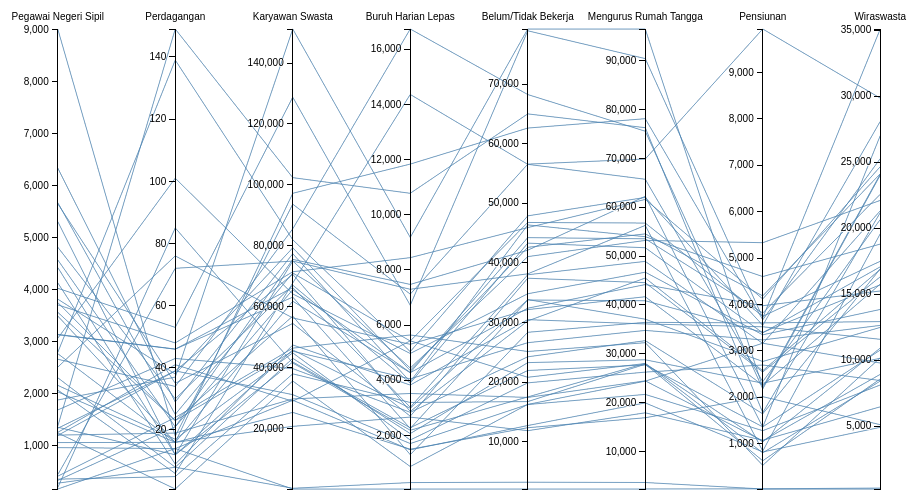
D3 v3 page, settled after 360 driven frames (6 s of simulated time); the page loaded 1 data file(s).



var m = [30, 10, 10, 10],
    w = 960 - m[1] - m[3],
    h = 500 - m[0] - m[2];

var x = d3.scale.ordinal().rangePoints([0, w], 1),
    y = {},
    dragging = {};

var line = d3.svg.line(),
    axis = d3.svg.axis().orient("left"),
    background,
    foreground;

var svg = d3.select("body").append("svg")
    .attr("width", w + m[1] + m[3])
    .attr("height", h + m[0] + m[2])
  .append("g")
    .attr("transform", "translate(" + m[3] + "," + m[0] + ")");

d3.csv("dki.csv", function(error, dki) {

  // Extract the list of dimensions and create a scale for each.
  x.domain(dimensions = d3.keys(dki[0]).filter(function(d) {
    return d != "Kecamatan" && (y[d] = d3.scale.linear()
        .domain(d3.extent(dki, function(p) { return +p[d]; }))
        .range([h, 0]));
  }));

  // Add grey background lines for context.
  background = svg.append("g")
      .attr("class", "background")
    .selectAll("path")
      .data(dki)
    .enter().append("path")
      .attr("d", path);

  // Add blue foreground lines for focus.
  foreground = svg.append("g")
      .attr("class", "foreground")
    .selectAll("path")
      .data(dki)
    .enter().append("path")
      .attr("d", path);

  // Add a group element for each dimension.
  var g = svg.selectAll(".dimension")
      .data(dimensions)
    .enter().append("g")
      .attr("class", "dimension")
      .attr("transform", function(d) { return "translate(" + x(d) + ")"; })
      .call(d3.behavior.drag()
        .on("dragstart", function(d) {
          dragging[d] = this.__origin__ = x(d);
          background.attr("visibility", "hidden");
        })
        .on("drag", function(d) {
          dragging[d] = Math.min(w, Math.max(0, this.__origin__ += d3.event.dx));
          foreground.attr("d", path);
          dimensions.sort(function(a, b) { return position(a) - position(b); });
          x.domain(dimensions);
          g.attr("transform", function(d) { return "translate(" + position(d) + ")"; })
        })
        .on("dragend", function(d) {
          delete this.__origin__;
          delete dragging[d];
          transition(d3.select(this)).attr("transform", "translate(" + x(d) + ")");
          transition(foreground)
              .attr("d", path);
          background
              .attr("d", path)
              .transition()
              .delay(500)
              .duration(0)
              .attr("visibility", null);
        }));

  // Add an axis and title.
  g.append("g")
      .attr("class", "axis")
      .each(function(d) { d3.select(this).call(axis.scale(y[d])); })
    .append("text")
      .attr("text-anchor", "middle")
      .attr("y", -9)
      .text(String);

  // Add and store a brush for each axis.
  g.append("g")
      .attr("class", "brush")
      .each(function(d) { d3.select(this).call(y[d].brush = d3.svg.brush().y(y[d]).on("brushstart", brushstart).on("brush", brush)); })
    .selectAll("rect")
      .attr("x", -8)
      .attr("width", 16);
});

function position(d) {
  var v = dragging[d];
  return v == null ? x(d) : v;
}

function transition(g) {
  return g.transition().duration(500);
}

// Returns the path for a given data point.
function path(d) {
  return line(dimensions.map(function(p) { return [position(p), y[p](d[p])]; }));
}

// When brushing, don’t trigger axis dragging.
function brushstart() {
  d3.event.sourceEvent.stopPropagation();
}

// Handles a brush event, toggling the display of foreground lines.
function brush() {
  var actives = dimensions.filter(function(p) { return !y[p].brush.empty(); }),
      extents = actives.map(function(p) { return y[p].brush.extent(); });
  foreground.style("display", function(d) {
    return actives.every(function(p, i) {
      return extents[i][0] <= d[p] && d[p] <= extents[i][1];
    }) ? null : "none";
  });
}



### data: dki.csv
Kecamatan, Pegawai Negeri Sipil, Perdagangan, Karyawan Swasta, Buruh Harian Lepas, Belum/Tidak Bekerja, Mengurus Rumah Tangga, Pensiunan, Wiraswasta
CAKUNG, 4025, 53, 128786, 6717, 78927, 90436, 3711, 35085
CEMPAKA PUTIH, 2033, 16, 25329, 1502, 12356, 16872, 2012, 5108
CENGKARENG, 1876, 37, 151164, 9177, 79227, 96499, 2214, 24088
CILANDAK, 3751, 23, 56942, 1304, 28360, 36415, 3602, 12918
CILINCING, 2660, 34, 85578, 16732, 68235, 75565, 2179, 24013
CIPAYUNG, 5651, 35, 54535, 2698, 37429, 44544, 2543, 16315
CIRACAS, 4816, 30, 67089, 3898, 43314, 51699, 3387, 17068
DUREN SAWIT, 9012, 18, 93671, 7122, 56561, 69869, 9938, 29848
GAMBIR, 960, 14, 29336, 1479, 12723, 19917, 820, 4909
GROGOL PETAMBURAN, 1332, 39, 70669, 2872, 30267, 45496, 2571, 16884
JAGAKARSA, 5674, 25, 71079, 5424, 46780, 56753, 3744, 17490
JATINEGARA, 3706, 48, 71490, 8445, 45921, 61591, 4118, 24657
JOHAR BARU, 1253, 41, 28992, 5429, 20816, 27985, 1036, 10917
KALI DERES, 1372, 149, 102379, 10777, 64990, 76285, 1667, 21176
KEBAYORAN BARU, 2158, 17, 44868, 1835, 19880, 26221, 2694, 8452
KEBAYORAN LAMA, 3816, 38, 79346, 4354, 42613, 54534, 4184, 24118
KEBON JERUK, 2790, 139, 81991, 5039, 47889, 62002, 3549, 28085
KELAPA GADING, 1242, 1, 35633, 873, 16266, 24371, 3163, 9781
KEMAYORAN, 3063, 101, 64206, 4971, 34824, 46686, 3345, 13840
KEMBANGAN, 3138, 46, 66299, 3024, 38008, 48904, 3159, 21314
KEP. SERIBU SLT, 164, 14, 189, 60, 2081, 2280, 24, 310
KEP. SERIBU UTR, 276, 8, 428, 293, 3219, 3610, 21, 237
KOJA, 2068, 6, 67804, 14360, 56529, 65723, 2334, 20653
KRAMAT JATI, 4571, 21, 65595, 4282, 44237, 53530, 3815, 22563
MAKASAR, 4130, 9, 47453, 3828, 30479, 36087, 3518, 11577
MAMPANG PRAPATAN, 1352, 12, 41887, 2278, 21957, 27693, 1360, 10761
MATRAMAN, 3564, 23, 45411, 4051, 26618, 34762, 3234, 12631
MENTENG, 1057, 16, 20743, 2666, 11860, 17882, 1072, 6463
PADEMANGAN, 410, 24, 46410, 5643, 25139, 32242, 531, 10179
PALMERAH, 2507, 76, 56334, 5304, 32165, 41658, 2256, 15756
PANCORAN, 2304, 8, 43077, 2068, 23276, 28746, 2302, 10143
PASAR MINGGU, 6338, 29, 77397, 3949, 46371, 53955, 4601, 18791
PASAR REBO, 4426, 12, 45828, 2986, 33846, 37064, 2770, 12479
PENJARINGAN, 329, 21, 75539, 7475, 42127, 62229, 1355, 27009
PESANGGRAHAN, 3131, 46, 63173, 2253, 33779, 40840, 3398, 15708
PULO GADUNG, 5308, 12, 75005, 4444, 41053, 53194, 5331, 22101
SAWAH BESAR, 353, 5, 37982, 3196, 16742, 27838, 629, 8576
SENEN, 1200, 19, 29751, 3522, 17438, 24427, 1059, 8921
SETIA BUDI, 1194, 39, 31151, 1707, 16246, 21653, 1278, 8118
TAMAN SARI, 191, 85, 41549, 2189, 17519, 27997, 801, 8415
TAMBORA, 440, 72, 74990, 7298, 38165, 56271, 839, 19573
TANAH ABANG, 1684, 43, 39702, 2839, 24251, 32662, 1641, 16908
TANJUNG PRIOK, 2767, 16, 97245, 11836, 62611, 78126, 3670, 25265
TEBET, 3492, 16, 61816, 4275, 32406, 44148, 3972, 15240